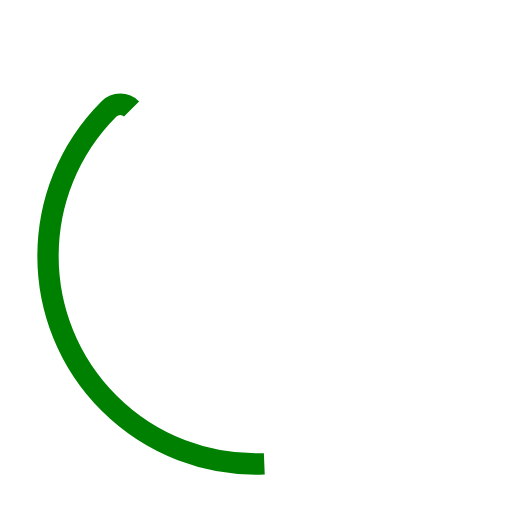
t = 0.00 s
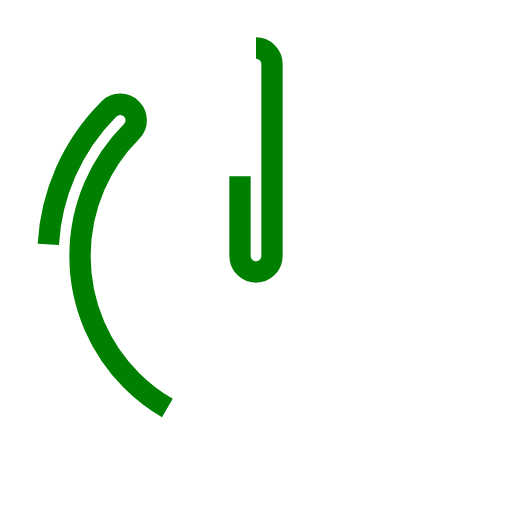
t = 0.50 s
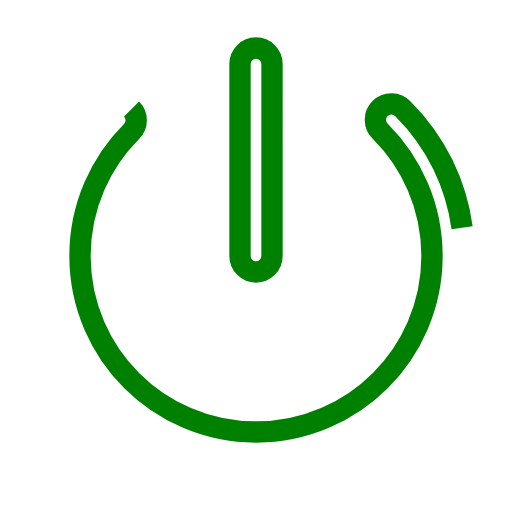
t = 1.50 s
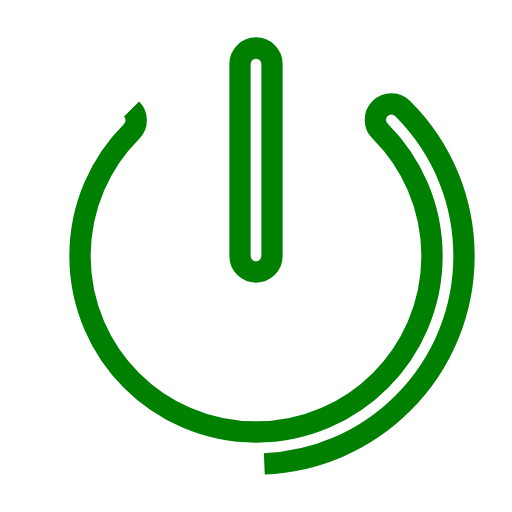
t = 2.00 s
t = 2.50 s: frame unchanged from t = 1.50 s, image omitted
t = 3.50 s: frame unchanged from t = 0.50 s, image omitted

The animated SVG that drew these frames (rendered in a browser with its animation timeline set to each time). Animation: 1 SMIL element (animate=1); one cycle of 4.00 s, repeats indefinitely.

<svg xmlns="http://www.w3.org/2000/svg" viewBox="0 0 24 24" width="100" height="100">
  <path fill="none" stroke="green" stroke-width="1" d="M12 2.25a.75.75 0 0 1 .75.75v9a.75.75 0 0 1-1.5 0V3a.75.75 0 0 1 .75-.75ZM6.166 5.106a.75.75 0 0 1 0 1.06 8.25 8.25 0 1 0 11.668 0 .75.75 0 1 1 1.06-1.06c3.808 3.807 3.808 9.98 0 13.788-3.807 3.808-9.98 3.808-13.788 0-3.808-3.807-3.808-9.98 0-13.788a.75.75 0 0 1 1.06 0Z" stroke-dasharray="65" stroke-dashoffset="65">
    <animate attributeName="stroke-dashoffset" values="65;0;65" keyTimes="0;0.5;1" dur="4s" repeatCount="indefinite"/>
  </path>
</svg>
